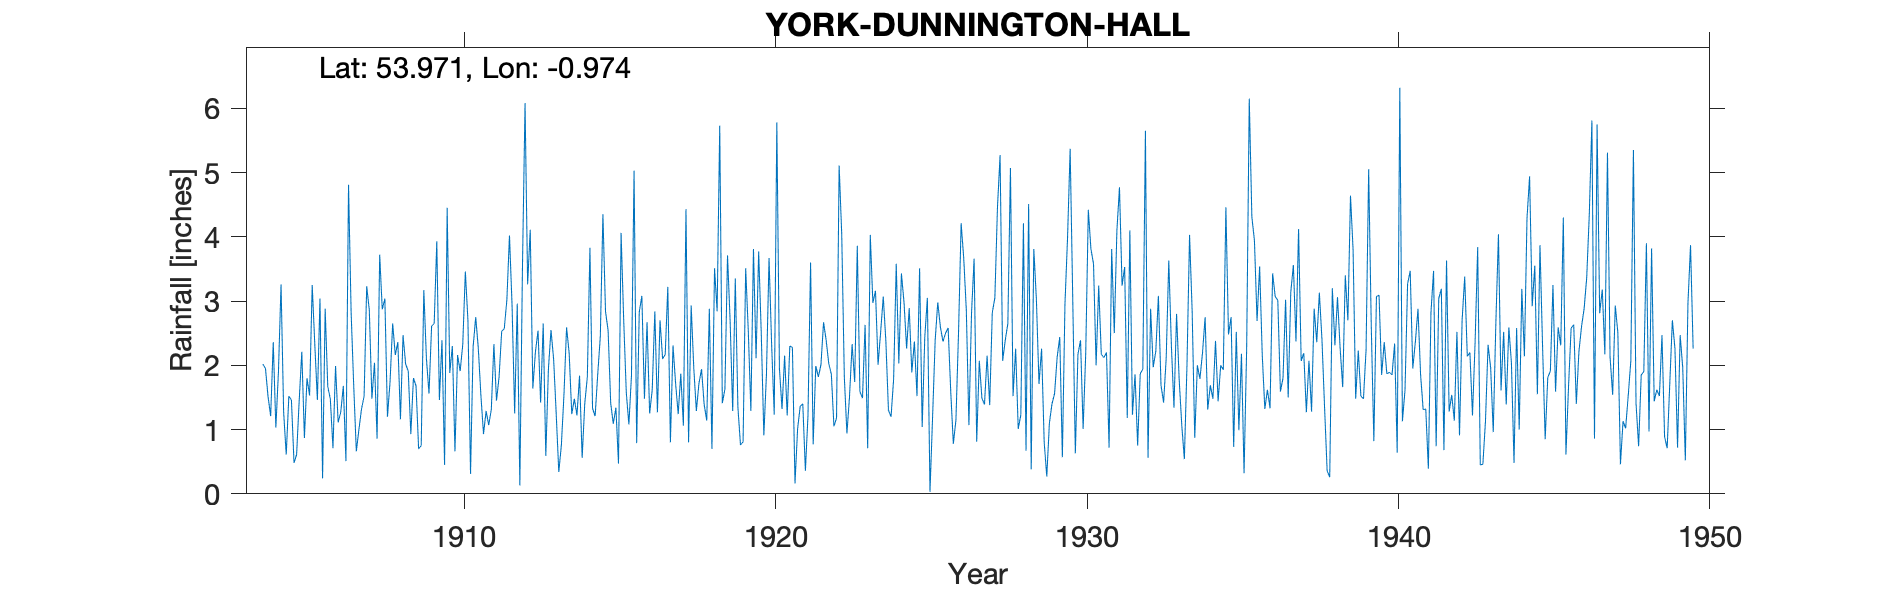

The table this chart was drawn from, first rows:
YORK DUNNINGTON HALL, , , , , , , , , , , , , , , , , , , , , , , 
Grid ref, SE674533, Long, -0.974, Lat, 53.97, Elevation, 110, ft, , , , , , , , , , , , , , , 
Station no, 3385, , , , , , , , , , , , , , , , , , , , , , 
, 1904, 1905, 1906, 1907, 1908, 1909, 1910, 1911, 1912, 1913, 1914, 1915, 1916, 1917, 1918, 1919, 1920, 1921, 1922, 1923, 1924, 1925, 1926
January, 2.02, 0.48, 2.88, 0.66, 1.20, 0.70, 1.88, 1.53, 2.93, 2.65, 1.48, 2.84, 0.79, 3.22, 1.72, 2.70, 2.50, 2.28, 2.67, 1.74, 2.38, 1.52, 2.58
February, 1.95, 0.61, 1.67, 1.00, 1.75, 0.75, 2.30, 0.93, 1.25, 0.59, 1.22, 2.54, 2.83, 0.80, 1.94, 1.29, 0.91, 0.16, 2.39, 3.86, 1.30, 3.51, 1.59
March, 1.51, 1.46, 1.47, 1.32, 2.65, 3.17, 0.66, 1.29, 2.96, 1.94, 1.84, 1.41, 3.08, 2.31, 1.39, 3.35, 1.86, 1.01, 2.03, 1.59, 1.20, 1.04, 0.78
April, 1.21, 2.21, 0.71, 1.52, 2.16, 2.11, 2.16, 1.07, 0.13, 2.55, 0.56, 1.09, 1.48, 1.72, 1.14, 1.35, 3.67, 1.36, 1.86, 1.49, 1.79, 2.44, 1.15
May, 2.36, 0.87, 1.99, 3.23, 2.36, 1.56, 1.91, 1.31, 3.51, 2.10, 1.40, 1.34, 2.67, 1.24, 2.88, 0.76, 2.32, 1.40, 1.05, 2.63, 3.58, 3.05, 2.51
June, 1.03, 1.80, 1.11, 2.86, 1.16, 2.61, 2.32, 2.33, 6.08, 1.25, 1.82, 0.47, 1.25, 1.87, 0.70, 0.81, 1.23, 0.36, 1.18, 0.71, 2.03, 0.03, 4.21
July, 1.90, 1.53, 1.27, 1.48, 2.47, 2.65, 3.46, 1.45, 3.26, 0.34, 3.83, 4.06, 1.62, 1.06, 3.51, 3.51, 5.78, 1.21, 5.11, 4.03, 3.43, 1.19, 3.67
August, 3.26, 3.25, 1.68, 2.04, 2.02, 3.93, 2.70, 1.82, 4.11, 0.76, 1.33, 2.71, 2.84, 4.43, 2.84, 2.54, 1.95, 3.60, 4.04, 2.97, 2.98, 2.39, 2.86
September, 1.27, 2.33, 0.51, 0.86, 1.91, 1.46, 0.31, 2.53, 1.64, 1.55, 1.21, 1.58, 1.27, 0.80, 5.73, 1.29, 1.32, 0.77, 1.82, 3.16, 2.26, 2.98, 1.07
October, 0.61, 1.46, 4.81, 3.72, 0.93, 2.39, 2.29, 2.57, 2.21, 2.59, 1.86, 1.08, 2.70, 2.93, 1.41, 3.81, 2.15, 1.99, 0.94, 2.01, 2.89, 2.60, 2.81
November, 1.52, 3.04, 2.82, 2.87, 1.80, 0.45, 2.75, 3.02, 2.54, 2.19, 2.45, 1.84, 2.10, 1.96, 1.63, 2.11, 1.22, 1.82, 1.51, 2.52, 1.89, 2.37, 3.66
December, 1.46, 0.24, 1.68, 3.04, 1.68, 4.45, 2.26, 4.02, 1.42, 1.24, 4.35, 5.03, 2.17, 1.29, 3.71, 3.77, 2.30, 2.01, 2.33, 3.07, 2.37, 2.50, 0.81
Total, 20.10, 19.28, 22.60, 24.60, 22.09, 26.23, 25.00, 23.87, 32.04, 19.75, 23.35, 25.99, 24.80, 23.63, 28.60, 27.29, 27.21, 17.97, 26.93, 29.78, 28.10, 25.62, 27.70
TYRain_1900-1909_22_pt1/022, , , , , , , , , , , , , , , , , , , , , , , 
TYRain_1910-1919_20_pt1/179, , , , , , , , , , , , , , , , , , , , , , , 
TYRain_1920-1930_23_pt1/100, , , , , , , , , , , , , , , , , , , , , , , 
TYRain_1931-1940_19_pt1/240, , , , , , , , , , , , , , , , , , , , , , , 
TYRain_1941-1950_22_pt1/095, , , , , , , , , , , , , , , , , , , , , , , 
